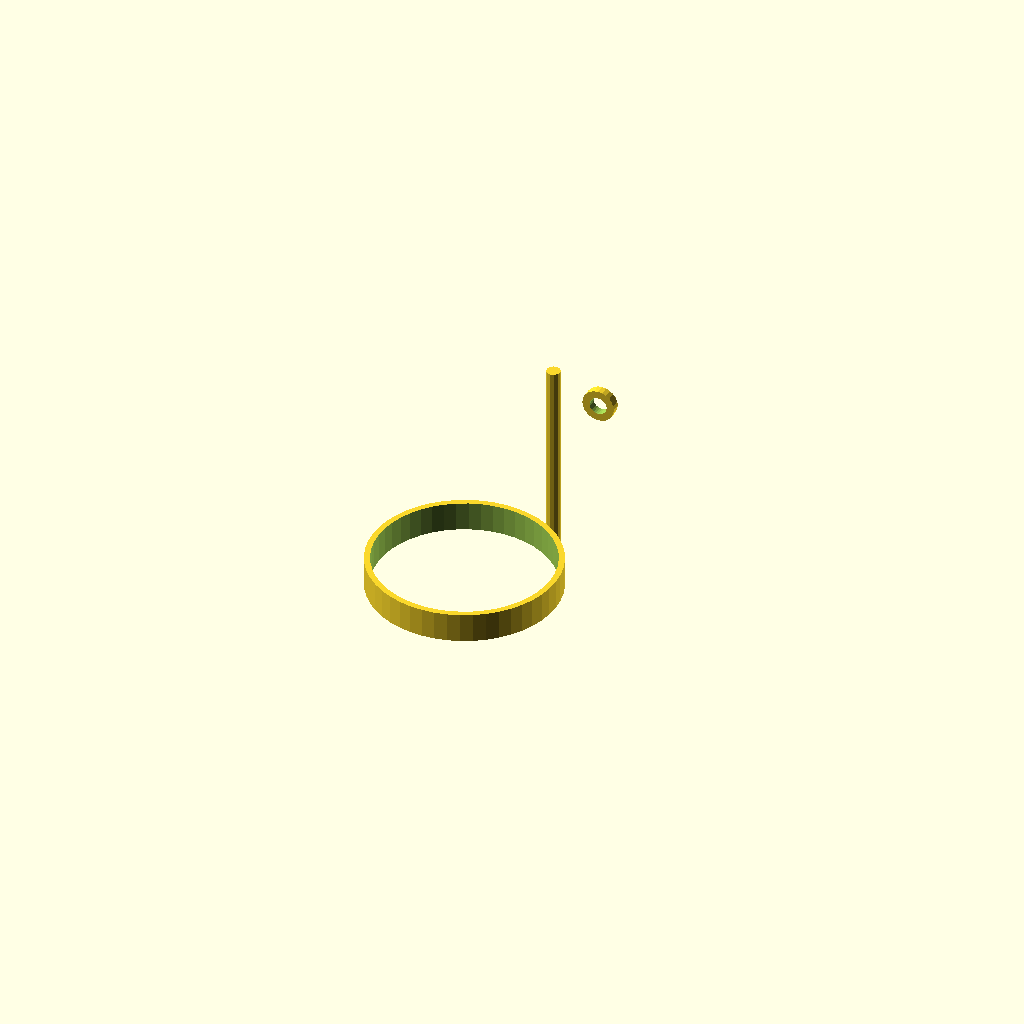
Cell 1: rendered with the file's own defaults.
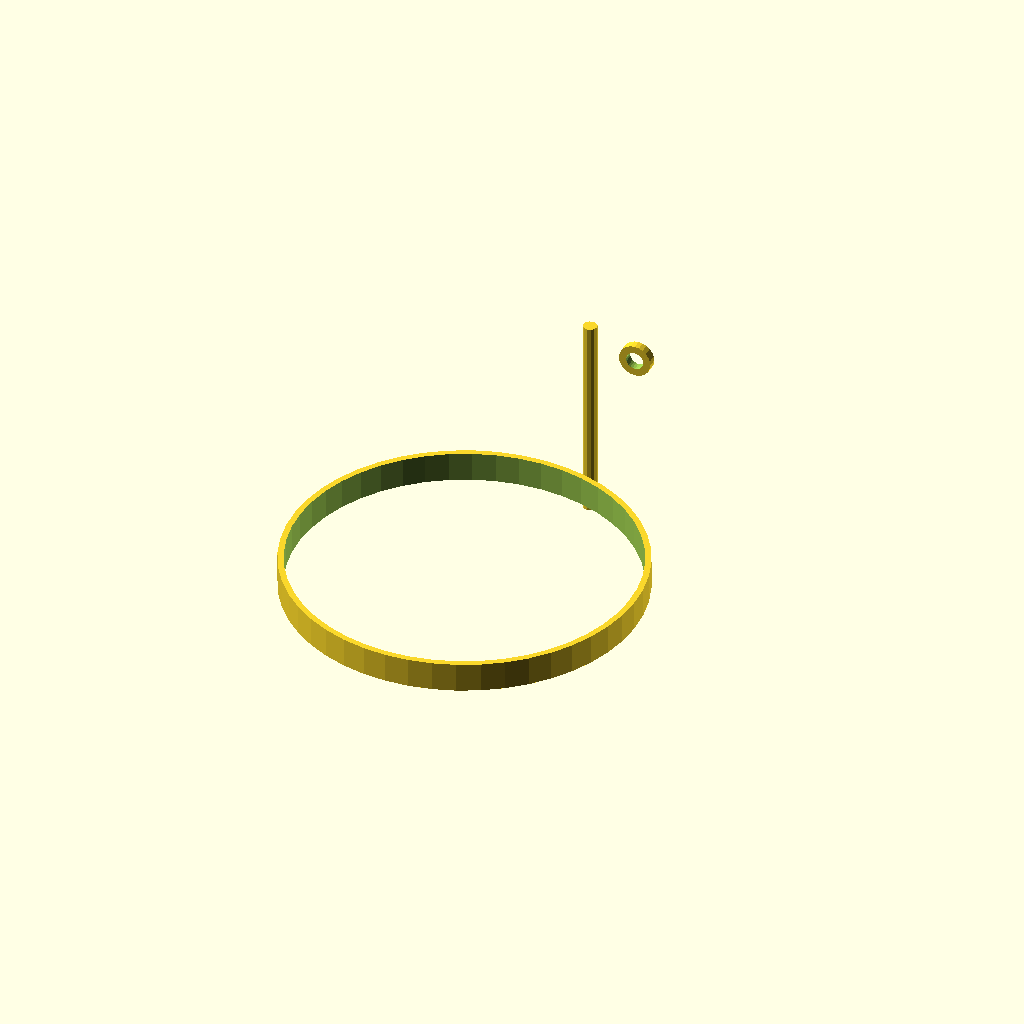
Cell 2: the same model with size_in = 8.
One fixed orthographic camera (rotation 55°, 0°, 25°; colour scheme Cornfield) for every cell.
Source of the model, packages/halofire-catalog/authoring/scad/tolco_fig4_swivel_ring_4in.scad:
// Auto-generated by scripts/author_from_manifest.py (Phase D.3).
// Source: data/phase_d_manifest.json (sku_intent='tolco-fig4-swivel-ring-4in').
// Do not hand-edit — regenerate from the manifest.
//
// @part tolco_fig4_swivel_ring_4in
// @kind hanger
// @category hanger.swivel.ring
// @display-name "Tolco FIG 4 Adjustable Swivel Ring Hanger 4\""
// @mfg nvent_tolco
// @mfg-pn FIG_4_4in
// @listing UL
// @price-usd 6.70
// @install-minutes 4
// @crew journeyman
// @param size_in number default=4 label="Size" unit="in"
// @port pipe position=[0,0,0] direction=[0,1,0] style=grooved size_in=4 role=run_a

size_in = 4.0;

function od_mm(nps) =
    nps ==   1  ? 33.4 :
    nps == 1.25 ? 42.2 :
    nps == 1.5  ? 48.3 :
    nps ==   2  ? 60.3 :
    nps == 2.5  ? 73.0 :
    nps ==   3  ? 88.9 :
    nps ==   4  ? 114.3 :
    nps ==   6  ? 168.3 :
    nps ==   8  ? 219.1 : 60.3;

od = od_mm(size_in);
ring_id = od * 1.05;
ring_od = ring_id + 8;
strap_w = 20;
rod_len = 140;

union() {
    // Ring
    difference() {
        cylinder(h = strap_w, d = ring_od, center = true, $fn = 48);
        cylinder(h = strap_w + 1, d = ring_id, center = true, $fn = 48);
    }
    // Rod up +Y
    translate([0, rod_len/2 + ring_od/2, 0])
        cylinder(h = rod_len, d = 9.5, center = true, $fn = 12);
    // Top swivel eye
    translate([0, rod_len + ring_od/2, 0])
        rotate([90, 0, 0])
        difference() {
            cylinder(h = 6, d = 22, center = true, $fn = 24);
            cylinder(h = 8, d = 12, center = true, $fn = 24);
        }
}
Customizer parameters (derived from the source; name, type, default, range or options):
size_in: number, default 4
